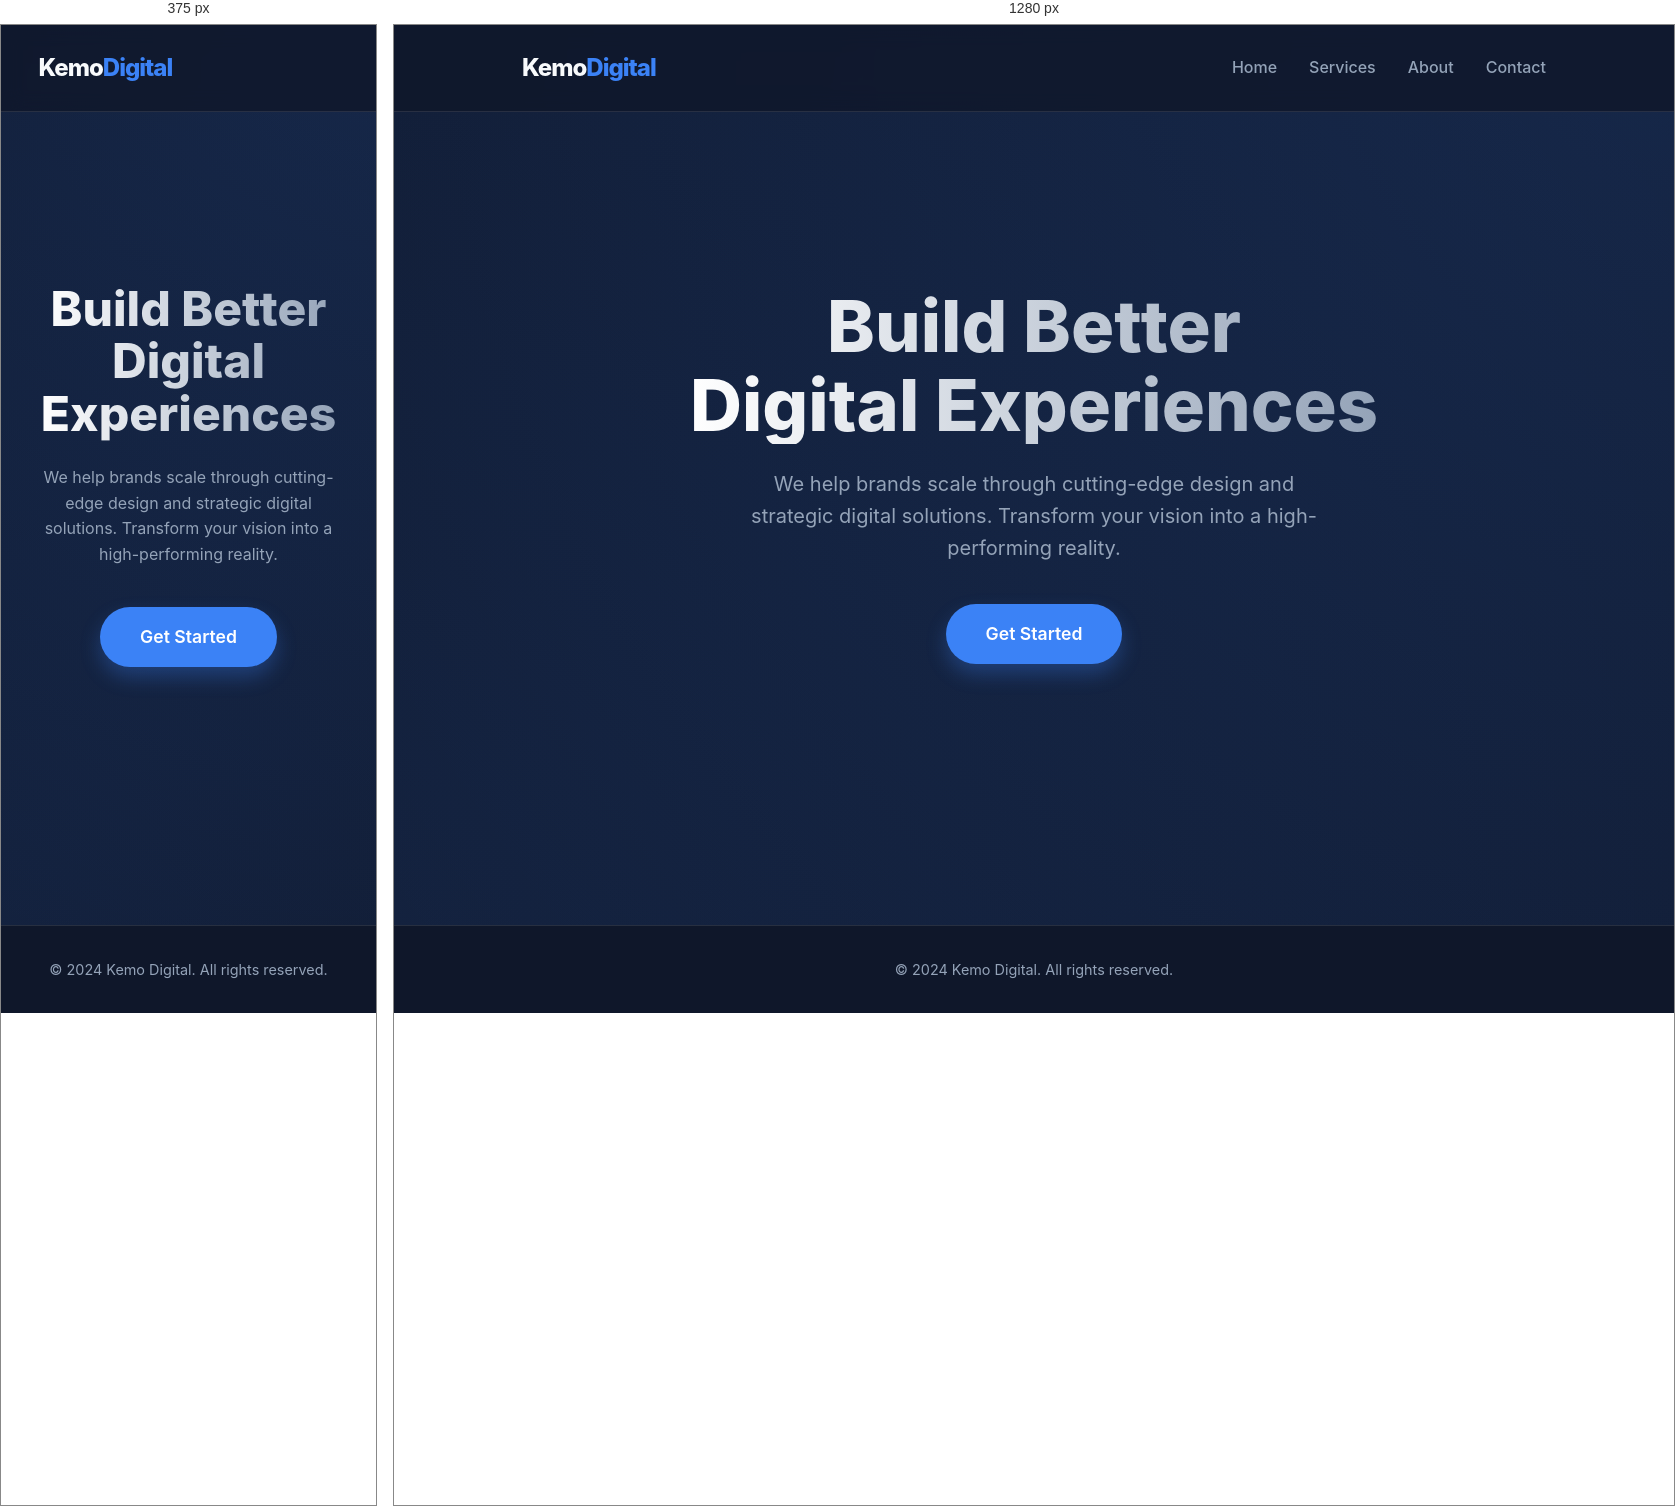
Rendered at 375 px and 1280 px, left to right.

<!-- file: index.html -->
<!DOCTYPE html>
<html lang="en">
<head>
    <meta charset="UTF-8">
    <meta name="viewport" content="width=device-width, initial-scale=1.0">
    <title>Kemo Digital | Build Better Digital Experiences</title>
    <link rel="preconnect" href="https://fonts.googleapis.com">
    <link rel="preconnect" href="https://fonts.gstatic.com" crossorigin>
    <link href="https://fonts.googleapis.com/css2?family=Inter:wght@400;600;800&display=swap" rel="stylesheet">
    <style>
        :root {
            --bg-color: #0f172a;
            --accent-color: #3b82f6;
            --accent-hover: #2563eb;
            --text-primary: #f8fafc;
            --text-secondary: #94a3b8;
            --nav-bg: rgba(15, 23, 42, 0.8);
        }

        * {
            margin: 0;
            padding: 0;
            box-sizing: border-box;
        }

        body {
            font-family: 'Inter', sans-serif;
            background-color: var(--bg-color);
            color: var(--text-primary);
            line-height: 1.6;
            overflow-x: hidden;
        }

        /* Navbar */
        nav {
            position: fixed;
            top: 0;
            width: 100%;
            padding: 1.5rem 10%;
            display: flex;
            justify-content: space-between;
            align-items: center;
            background: var(--nav-bg);
            backdrop-filter: blur(10px);
            z-index: 1000;
            border-bottom: 1px solid rgba(255, 255, 255, 0.1);
        }

        .logo {
            font-size: 1.5rem;
            font-weight: 800;
            color: var(--text-primary);
            text-decoration: none;
            letter-spacing: -1px;
        }

        .logo span {
            color: var(--accent-color);
        }

        .nav-links {
            display: flex;
            gap: 2rem;
            list-style: none;
        }

        .nav-links a {
            text-decoration: none;
            color: var(--text-secondary);
            font-weight: 500;
            transition: color 0.3s ease;
        }

        .nav-links a:hover {
            color: var(--text-primary);
        }

        /* Hero Section */
        .hero {
            height: 100vh;
            display: flex;
            flex-direction: column;
            justify-content: center;
            align-items: center;
            text-align: center;
            padding: 0 10%;
            background: radial-gradient(circle at top right, rgba(59, 130, 246, 0.15), transparent),
                        radial-gradient(circle at bottom left, rgba(59, 130, 246, 0.1), transparent);
        }

        .hero h1 {
            font-size: clamp(2.5rem, 8vw, 4.5rem);
            font-weight: 800;
            line-height: 1.1;
            margin-bottom: 1.5rem;
            background: linear-gradient(to right, #fff, #94a3b8);
            -webkit-background-clip: text;
            -webkit-text-fill-color: transparent;
        }

        .hero p {
            font-size: clamp(1rem, 3vw, 1.25rem);
            color: var(--text-secondary);
            max-width: 600px;
            margin-bottom: 2.5rem;
        }

        .btn-primary {
            background-color: var(--accent-color);
            color: white;
            padding: 1rem 2.5rem;
            border-radius: 50px;
            text-decoration: none;
            font-weight: 600;
            font-size: 1.1rem;
            transition: all 0.3s ease;
            box-shadow: 0 10px 20px rgba(59, 130, 246, 0.3);
        }

        .btn-primary:hover {
            background-color: var(--accent-hover);
            transform: translateY(-2px);
            box-shadow: 0 15px 25px rgba(59, 130, 246, 0.4);
        }

        /* Footer */
        footer {
            padding: 2rem 10%;
            text-align: center;
            border-top: 1px solid rgba(255, 255, 255, 0.1);
            color: var(--text-secondary);
            font-size: 0.9rem;
        }

        /* Responsive */
        @media (max-width: 768px) {
            .nav-links {
                display: none;
            }
            .hero h1 {
                font-size: 3rem;
            }
        }
    </style>
</head>
<body>

    <nav>
        <a href="#" class="logo">Kemo<span>Digital</span></a>
        <ul class="nav-links">
            <li><a href="#home">Home</a></li>
            <li><a href="#services">Services</a></li>
            <li><a href="#about">About</a></li>
            <li><a href="#contact">Contact</a></li>
        </ul>
    </nav>

    <section class="hero" id="home">
        <h1>Build Better <br> Digital Experiences</h1>
        <p>We help brands scale through cutting-edge design and strategic digital solutions. Transform your vision into a high-performing reality.</p>
        <a href="#" class="btn-primary">Get Started</a>
    </section>

    <footer>
        <p>&copy; 2024 Kemo Digital. All rights reserved.</p>
    </footer>

</body>
</html>